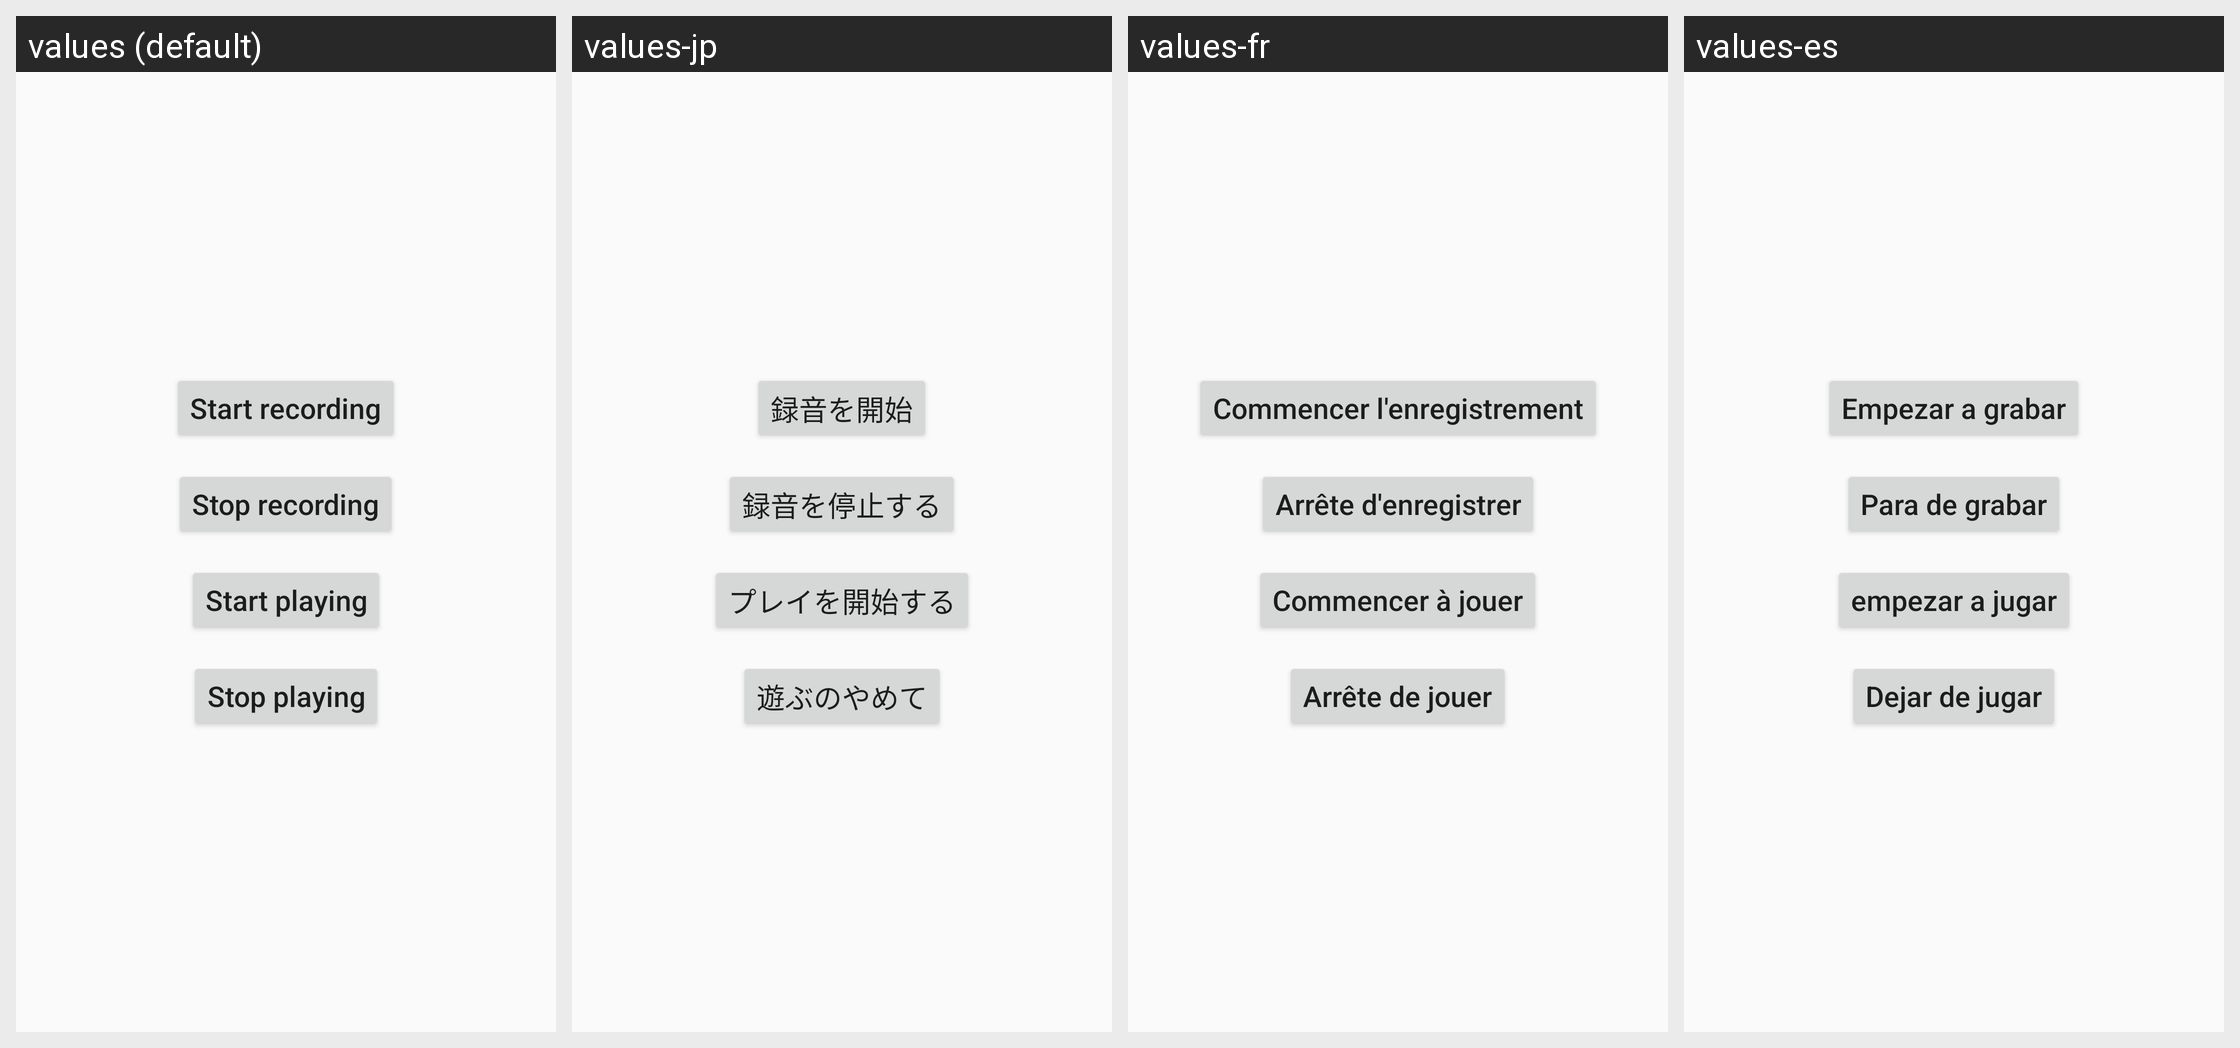

For this localized Android screen grid, give each drawn string resource with its value in every locale shown.
Android screen res/layout/activity_record_voice.xml rendered under 4 locales, left to right: values (default), values-jp, values-fr, values-es. Device: Nexus 5 (rendered at 1080×1920; each locale shown at half size, 540×960, under a caption strip naming it); theme Theme.NoiseApp.
Other locales in the repository, not shown: values-cn.
Strings drawn on this screen, with the default value and each locale's value (text and hints the layout hard-codes, and strings that could not be matched under every locale, appear in the picture but are not listed):

start_record_button_label
  values: Start recording
  values-jp: 録音を開始
  values-fr: Commencer l'enregistrement
  values-es: Empezar a grabar

stop_record_button_label
  values: Stop recording
  values-jp: 録音を停止する
  values-fr: Arrête d'enregistrer
  values-es: Para de grabar

start_playing_button_label
  values: Start playing
  values-jp: プレイを開始する
  values-fr: Commencer à jouer
  values-es: empezar a jugar

stop_playing_button_label
  values: Stop playing
  values-jp: 遊ぶのやめて
  values-fr: Arrête de jouer
  values-es: Dejar de jugar
